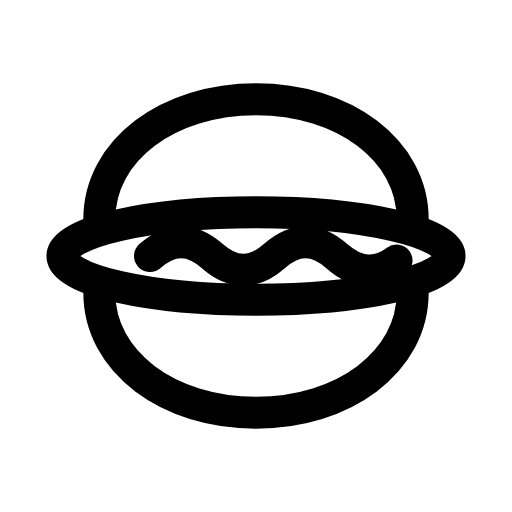
t = 0.00 s
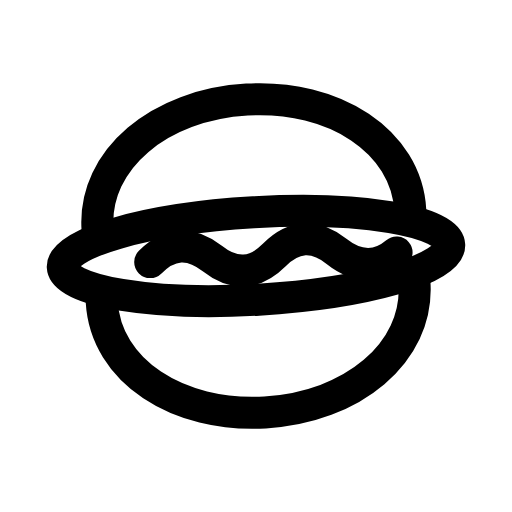
t = 0.29 s
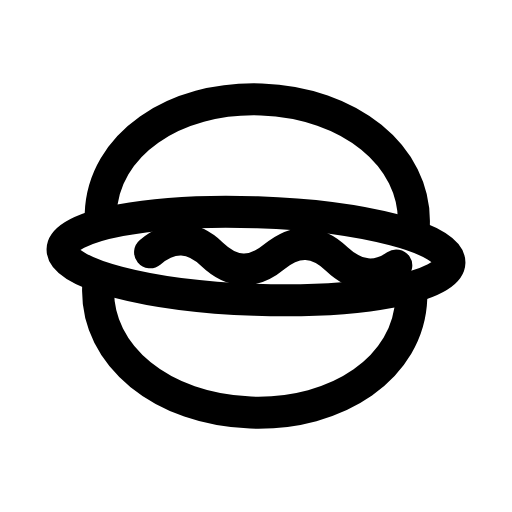
t = 0.60 s
t = 0.88 s: frame unchanged from t = 0.00 s, image omitted
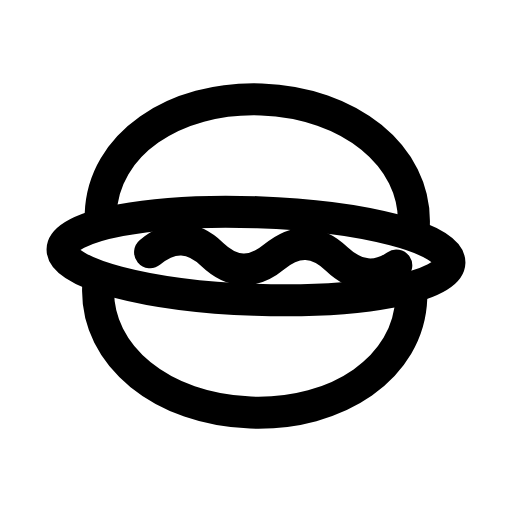
t = 1.19 s
t = 1.50 s: frame unchanged from t = 0.00 s, image omitted

The animated SVG that drew these frames (rendered in a browser with its animation timeline set to each time). Animation: 1 SMIL element (animateTransform=1); one cycle of 1.80 s, repeats indefinitely.

<svg xmlns="http://www.w3.org/2000/svg" width="24" height="24" viewBox="0 0 24 24" fill="none"><g transform="translate(-0.96 -3.12) scale(1.08)"><g><animateTransform attributeName="transform" type="rotate" values="0 12 14;0 12 14;-4 12 14;2 12 14;0 12 14;0 12 14;2 12 14;-4 12 14;0 12 14;0 12 14;0 12 14" keyTimes="0;0.135;0.2475;0.36;0.45;0.6;0.66;0.735;0.81;0.9;1" dur="1.8s" repeatCount="indefinite" calcMode="spline" keySplines="0.16 1 0.3 1;0.16 1 0.3 1;0.16 1 0.3 1;0.16 1 0.3 1;0.16 1 0.3 1;0.16 1 0.3 1;0.16 1 0.3 1;0.16 1 0.3 1;0.16 1 0.3 1;0.16 1 0.3 1"/><path stroke="currentColor" stroke-width="1.389" stroke-linecap="round" stroke-linejoin="round" fill="none" d="M5.2 12.4C5.2 9.4 8.2 7.2 12 7.2S18.8 9.4 18.8 12.4"></path><path stroke="currentColor" stroke-width="1.389" stroke-linecap="round" stroke-linejoin="round" fill="none" d="M5.2 15.6C5.2 18.6 8.2 20.8 12 20.8S18.8 18.6 18.8 15.6"></path><ellipse stroke="currentColor" stroke-width="1.389" stroke-linecap="round" stroke-linejoin="round" fill="none" cx="12" cy="14" rx="8.4" ry="1.9"></ellipse><path stroke="currentColor" stroke-width="1.389" stroke-linecap="round" stroke-linejoin="round" fill="none" d="M7.4 14C8.3 13.2 9.2 13.2 10.1 14S11.9 14.8 12.8 14S14.6 13.2 15.5 14S17.3 14.8 18.1 14.2"></path></g></g></svg>
